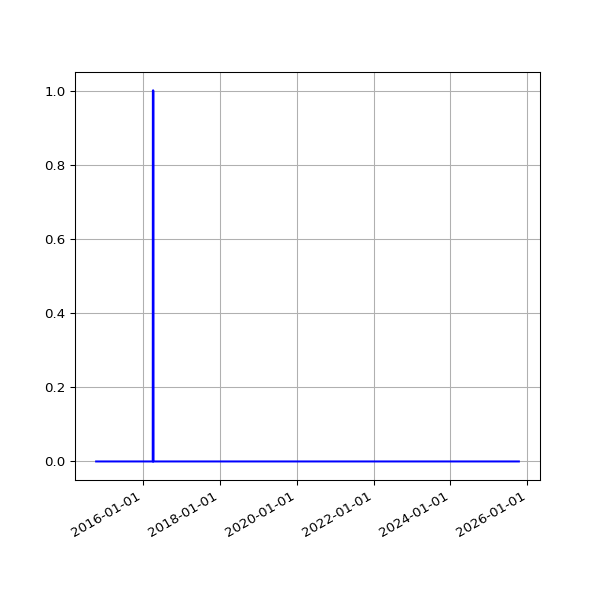

The file beside this chart, header and first rows:
date, value
2014-10-11 02:51:31 +0100, 0
2014-10-12 02:32:17 +0100, 0
2014-10-13 02:35:14 +0100, 0
2014-10-14 02:42:31 +0100, 0
2014-10-15 03:01:00 +0100, 0
2014-10-16 02:39:19 +0100, 0
2014-10-17 02:44:57 +0100, 0
2014-10-18 02:44:18 +0100, 0
2014-10-19 02:35:20 +0100, 0
2014-10-20 02:38:03 +0100, 0
2014-10-21 02:39:54 +0100, 0
2014-10-22 03:00:57 +0100, 0
2014-10-23 02:37:10 +0100, 0
2014-10-25 02:32:51 +0100, 0
2014-10-26 01:30:24 +0000, 0
2014-10-27 02:54:13 +0000, 0
2014-10-28 02:35:31 +0000, 0
2014-10-29 03:06:57 +0000, 0
2014-10-30 02:47:36 +0000, 0
2014-10-31 02:36:06 +0000, 0
2014-11-01 02:28:50 +0000, 0
2014-11-02 02:28:48 +0000, 0
2014-11-03 02:32:02 +0000, 0
2014-11-04 02:35:06 +0000, 0
2014-11-05 02:49:43 +0000, 0
2014-11-06 02:58:43 +0000, 0
2014-11-07 02:45:22 +0000, 0
2014-11-08 02:32:13 +0000, 0
2014-11-09 02:29:46 +0000, 0
2014-11-10 02:36:49 +0000, 0
2014-11-11 02:39:57 +0000, 0
2014-11-12 02:39:23 +0000, 0
2014-11-13 02:43:39 +0000, 0
2014-11-14 02:36:10 +0000, 0
2014-11-15 02:30:19 +0000, 0
2014-11-16 02:31:03 +0000, 0
2014-11-17 02:44:07 +0000, 0
2014-11-18 02:40:33 +0000, 0
2014-11-19 02:46:01 +0000, 0
2014-11-20 02:43:56 +0000, 0
2014-11-21 02:34:50 +0000, 0
2014-11-22 02:32:51 +0000, 0
2014-11-23 02:36:45 +0000, 0
2014-11-24 02:27:24 +0000, 0
2014-11-25 02:39:42 +0000, 0
2014-11-26 02:51:07 +0000, 0
2014-11-27 02:37:04 +0000, 0
2014-11-28 02:34:52 +0000, 0
2014-11-29 02:30:27 +0000, 0
2014-11-30 02:32:57 +0000, 0
2014-12-01 03:23:50 +0000, 0
2014-12-02 02:35:18 +0000, 0
2014-12-03 02:37:48 +0000, 0
2014-12-04 02:39:05 +0000, 0
2014-12-05 02:39:00 +0000, 0
2014-12-06 02:32:23 +0000, 0
2014-12-07 02:28:06 +0000, 0
2014-12-08 02:44:28 +0000, 0
2014-12-09 02:39:34 +0000, 0
2014-12-11 03:14:35 +0000, 0
... 3,540 more rows
